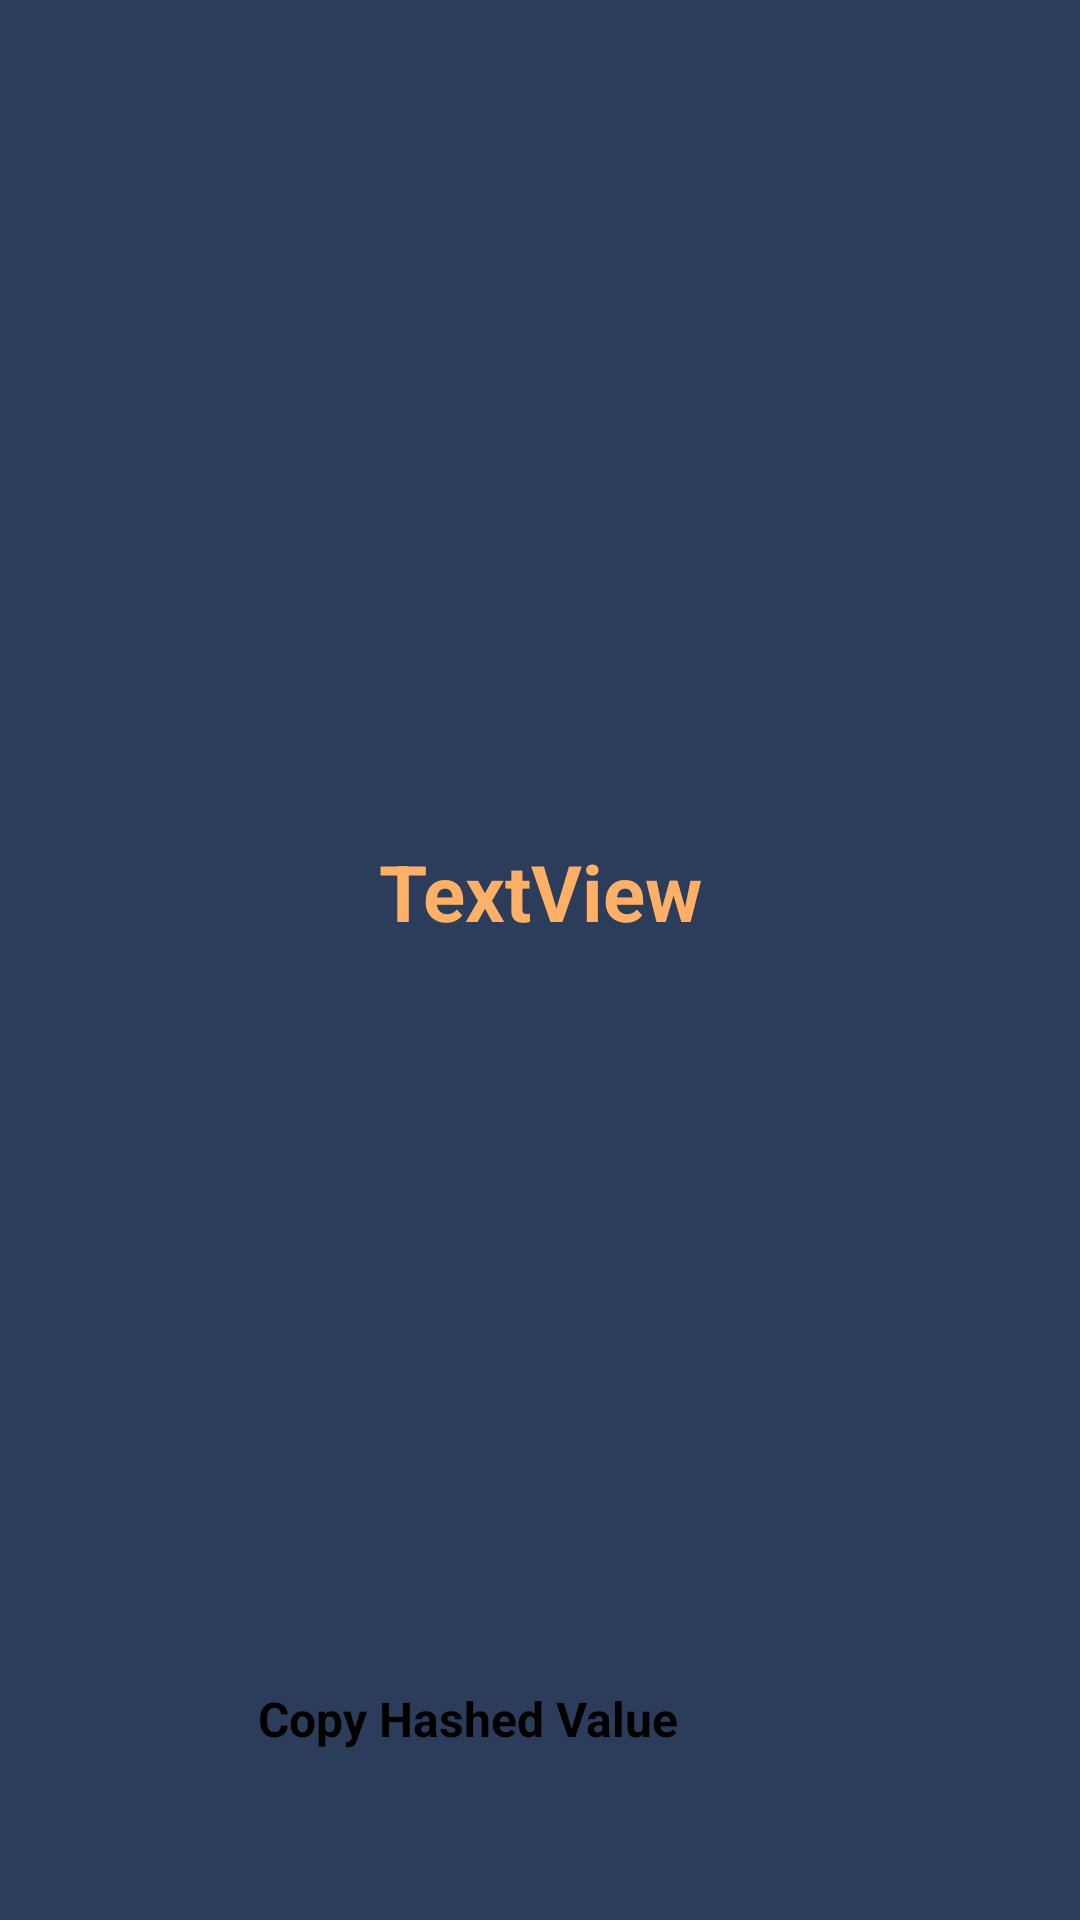

The Android layout XML behind this screen, and the referenced resources:
<!-- AndroidManifest.xml: application theme Theme.HashApp -->
<!-- res/layout/fragment_success.xml -->
<?xml version="1.0" encoding="utf-8"?>
<androidx.constraintlayout.widget.ConstraintLayout xmlns:android="http://schemas.android.com/apk/res/android"
    xmlns:app="http://schemas.android.com/apk/res-auto"
    xmlns:tools="http://schemas.android.com/tools"
    android:layout_width="match_parent"
    android:layout_height="match_parent"
    android:background="@color/dark_blueish"
    tools:context=".SuccessFragment">


    <TextView
        android:id="@+id/success_hash_textView"
        android:layout_width="0dp"
        android:layout_height="wrap_content"
        android:layout_marginStart="32dp"
        android:layout_marginLeft="32dp"
        android:layout_marginTop="32dp"
        android:layout_marginEnd="32dp"
        android:layout_marginRight="32dp"
        android:layout_marginBottom="32dp"
        android:gravity="center_horizontal"
        android:text="TextView"
        android:textAlignment="center"
        android:textColor="@color/orangeish"
        android:textSize="26sp"
        android:textStyle="bold"
        app:layout_constraintBottom_toTopOf="@+id/success_copy_button"
        app:layout_constraintEnd_toEndOf="parent"
        app:layout_constraintStart_toStartOf="parent"
        app:layout_constraintTop_toBottomOf="@+id/include" />

    <Button
        android:id="@+id/success_copy_button"
        android:layout_width="0dp"
        android:layout_height="70dp"
        android:layout_marginStart="16dp"
        android:layout_marginLeft="16dp"
        android:layout_marginEnd="16dp"
        android:layout_marginRight="16dp"
        android:layout_marginBottom="8dp"
        android:backgroundTint="@color/redish"
        android:text="@string/copy_hashed_value"
        android:textSize="16sp"
        android:paddingStart="70dp"
        android:paddingEnd="70dp"
        android:textStyle="bold"
        app:icon="@drawable/ic_copy"
        app:layout_constraintBottom_toBottomOf="parent"
        app:layout_constraintEnd_toEndOf="parent"
        app:layout_constraintStart_toStartOf="parent" />

    <include
        android:id="@+id/include"
        layout="@layout/copied_message"
        android:layout_width="wrap_content"
        android:layout_height="32dp"
        app:layout_constraintEnd_toEndOf="parent"
        app:layout_constraintStart_toStartOf="parent"
        app:layout_constraintTop_toTopOf="parent" />

</androidx.constraintlayout.widget.ConstraintLayout>
<!-- res/layout/copied_message.xml (included above) -->
<?xml version="1.0" encoding="utf-8"?>
<androidx.constraintlayout.widget.ConstraintLayout xmlns:android="http://schemas.android.com/apk/res/android"
    xmlns:app="http://schemas.android.com/apk/res-auto"
    android:layout_width="match_parent"
    android:layout_height="32dp">

    

    <View
        android:id="@+id/message_bg"
        android:layout_width="wrap_content"
        android:layout_height="wrap_content"
        android:layout_marginBottom="65dp"
        android:background="@color/redish"
        app:layout_constraintBottom_toBottomOf="parent"
        app:layout_constraintEnd_toEndOf="parent"
        app:layout_constraintStart_toStartOf="parent"
        app:layout_constraintTop_toTopOf="parent" />

    <TextView
        android:id="@+id/message_tv"
        android:layout_width="wrap_content"
        android:layout_height="wrap_content"
        android:text="@string/copied"
        android:textColor="@color/white"
        android:textSize="12sp"
        android:textStyle="bold"
        app:layout_constraintBottom_toBottomOf="@+id/message_bg"
        app:layout_constraintEnd_toEndOf="@+id/message_bg"
        app:layout_constraintStart_toStartOf="@+id/message_bg"
        app:layout_constraintTop_toTopOf="@+id/message_bg" />


</androidx.constraintlayout.widget.ConstraintLayout>
<!-- resources referenced by this layout -->
<resources>
  <color name="dark_blueish">#2c3c5b</color>
  <color name="orangeish">#ffb067</color>
  <color name="redish">#ff7077</color>
  <color name="white">#FFFFFFFF</color>
  <string name="copied">Copied!</string>
  <string name="copy_hashed_value">Copy Hashed Value</string>
  <style name="Theme.HashApp" parent="Theme.MaterialComponents.DayNight.DarkActionBar">
          
          <item name="colorPrimary">@color/dark_blueish</item>
          <item name="colorPrimaryVariant">@color/black</item>
          <item name="colorOnPrimary">@color/white</item>
          
          <item name="colorSecondary">@color/teal_200</item>
          <item name="colorSecondaryVariant">@color/teal_700</item>
          <item name="colorOnSecondary">@color/black</item>
          
          <item name="android:statusBarColor" tools:targetApi="l">?attr/colorPrimaryVariant</item>
          
      </style>
  <color name="black">#FF000000</color>
  <color name="teal_200">#FF03DAC5</color>
  <color name="teal_700">#FF018786</color>
</resources>
